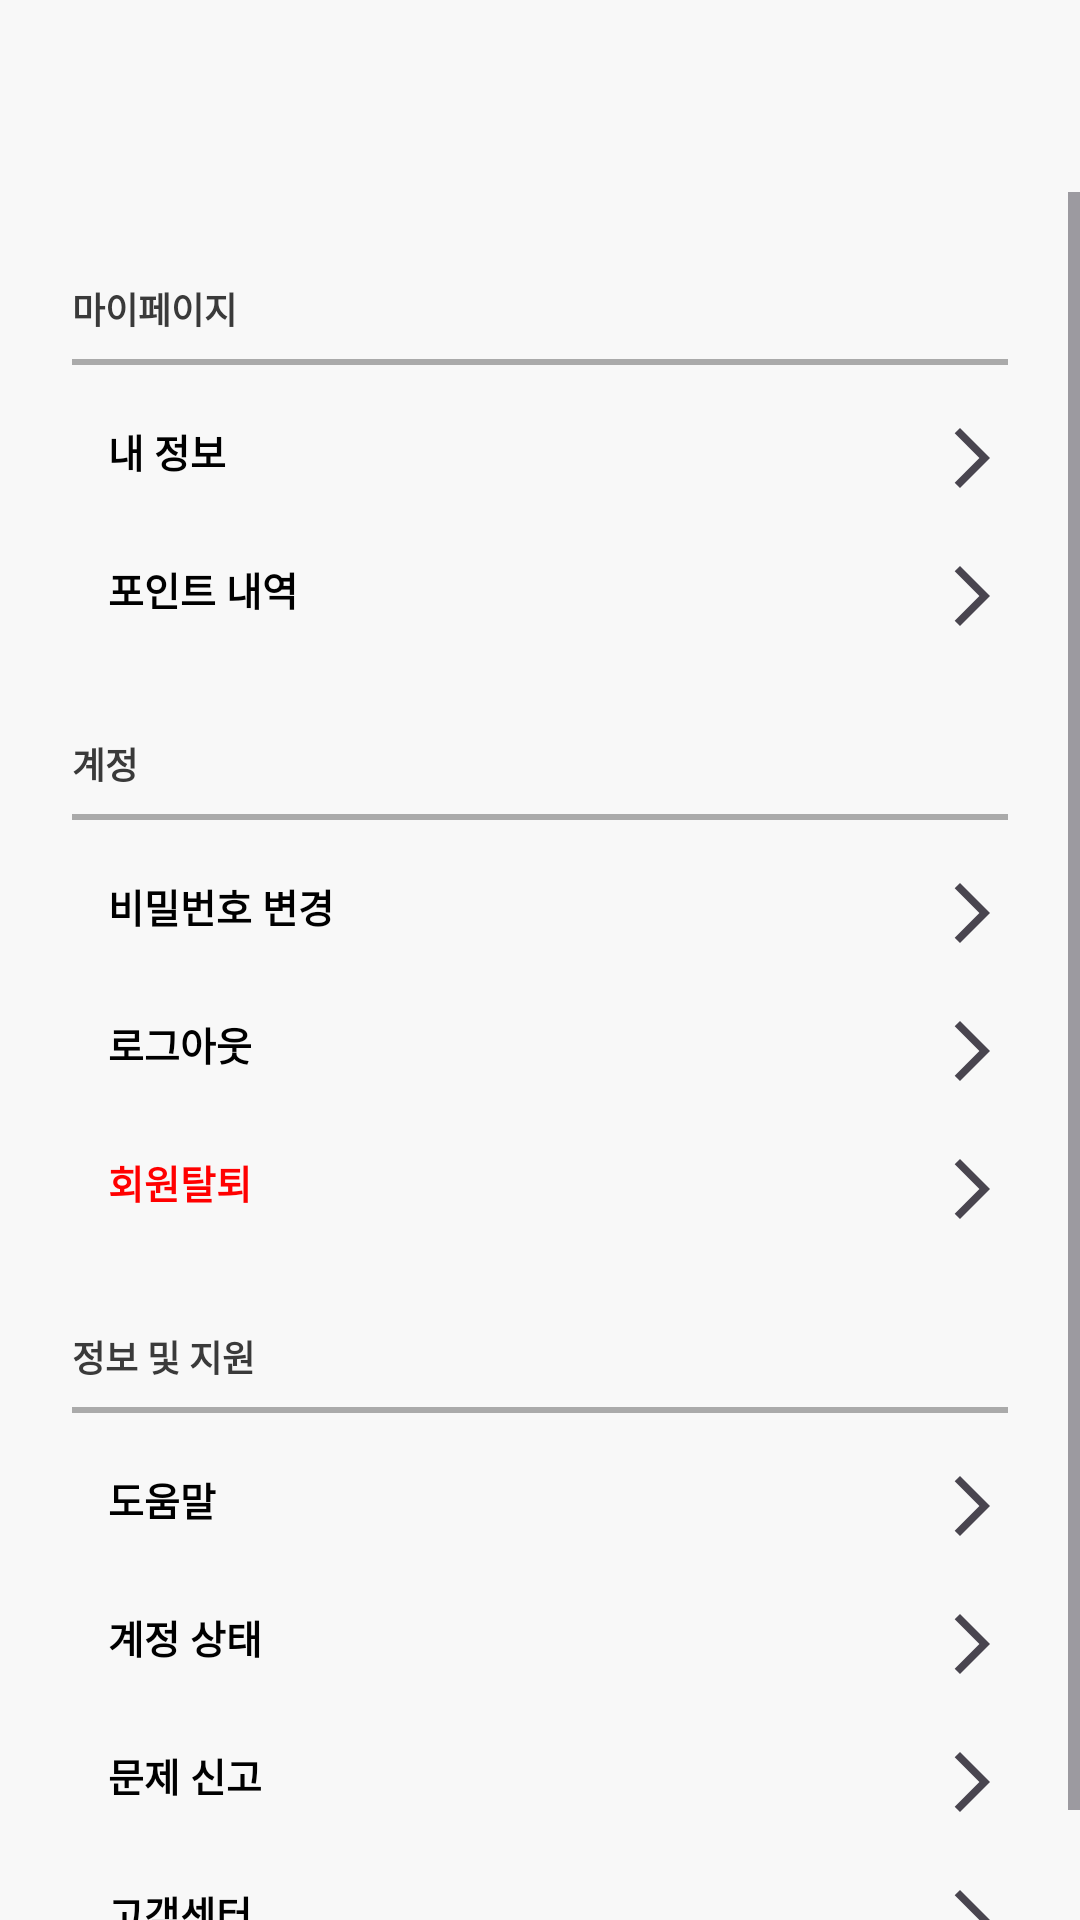

Android layout source for this screen:
<!-- AndroidManifest.xml: application theme Theme.Reframe -->
<!-- res/layout/fragment_profile_menu.xml -->
<?xml version="1.0" encoding="utf-8"?>
<LinearLayout xmlns:android="http://schemas.android.com/apk/res/android"
    xmlns:app="http://schemas.android.com/apk/res-auto"
    android:layout_width="match_parent"
    android:layout_height="match_parent"
    android:background="#F8F8F8"
    android:orientation="vertical">

    
    <RelativeLayout
        android:layout_width="match_parent"
        android:layout_height="?attr/actionBarSize"
        android:paddingStart="0dp"
        android:paddingEnd="16dp">

        <ImageView
            android:id="@+id/iv_logo"
            android:layout_width="wrap_content"
            android:layout_height="24dp"
            android:layout_alignParentStart="true"
            android:layout_centerVertical="true"
            android:layout_marginStart="-18dp"
            android:contentDescription="로고"
            android:src="@drawable/re_ceipt_logo" />

        <ImageView
            android:id="@+id/iv_payment"
            android:layout_width="24dp"
            android:layout_height="24dp"
            android:layout_alignParentEnd="true"
            android:layout_centerVertical="true"
            android:contentDescription="결제"
            android:src="@drawable/ic_payment"
            app:tint="@android:color/black" />
    </RelativeLayout>

    <ScrollView
        android:layout_width="match_parent"
        android:layout_height="0dp"
        android:layout_weight="1">

        <LinearLayout
            android:layout_width="match_parent"
            android:layout_height="wrap_content"
            android:orientation="vertical"
            android:paddingStart="24dp"
            android:paddingTop="30dp"
            android:paddingEnd="24dp"
            android:paddingBottom="16dp">

            
            <TextView
                android:layout_width="wrap_content"
                android:layout_height="wrap_content"
                android:layout_marginBottom="8dp"
                android:text="마이페이지"
                android:textColor="#3A3A3A"
                android:textSize="12sp"
                android:textStyle="bold" />

            <View
                android:layout_width="match_parent"
                android:layout_height="2dp"
                android:layout_marginBottom="8dp"
                android:background="#AAAAAA" />

            <TextView
                android:id="@+id/tv_my_info"
                style="@style/ProfileMenuItem"
                android:text="내 정보" />

            <TextView
                android:id="@+id/tv_point_history"
                style="@style/ProfileMenuItem"
                android:text="포인트 내역" />


            
            <TextView
                android:layout_width="wrap_content"
                android:layout_height="wrap_content"
                android:layout_marginTop="24dp"
                android:layout_marginBottom="8dp"
                android:text="계정"
                android:textColor="#3A3A3A"
                android:textSize="12sp"
                android:textStyle="bold" />

            <View
                android:layout_width="match_parent"
                android:layout_height="2dp"
                android:layout_marginBottom="8dp"
                android:background="#AAAAAA" />

            <TextView
                android:id="@+id/tv_password_change"
                style="@style/ProfileMenuItem"
                android:text="비밀번호 변경" />

            <TextView
                android:id="@+id/tv_logout"
                style="@style/ProfileMenuItem"
                android:text="로그아웃" />

            <TextView
                android:id="@+id/tv_withdrawal"
                style="@style/ProfileMenuItem"
                android:text="회원탈퇴"
                android:textColor="#FF0000" />

            
            <TextView
                android:layout_width="wrap_content"
                android:layout_height="wrap_content"
                android:layout_marginTop="24dp"
                android:layout_marginBottom="8dp"
                android:text="정보 및 지원"
                android:textColor="#3A3A3A"
                android:textSize="12sp"
                android:textStyle="bold" />

            <View
                android:layout_width="match_parent"
                android:layout_height="2dp"
                android:layout_marginBottom="8dp"
                android:background="#AAAAAA" />

            <TextView
                android:id="@+id/tv_help"
                style="@style/ProfileMenuItem"
                android:text="도움말" />

            <TextView
                android:id="@+id/tv_account_status"
                style="@style/ProfileMenuItem"
                android:text="계정 상태" />

            <TextView
                android:id="@+id/tv_report_problem"
                style="@style/ProfileMenuItem"
                android:text="문제 신고" />

            <TextView
                android:id="@+id/tv_customer_center"
                style="@style/ProfileMenuItem"
                android:text="고객센터" />

        </LinearLayout>
    </ScrollView>
</LinearLayout>
<!-- resources referenced by this layout -->
<resources>
  <style name="ProfileMenuItem">
          <item name="android:layout_width">match_parent</item>
          <item name="android:layout_height">wrap_content</item>
          <item name="android:paddingTop">11dp</item>
          <item name="android:paddingBottom">11dp</item>
          <item name="android:paddingStart">12dp</item>
          <item name="android:textSize">13sp</item>
          <item name="android:textStyle">bold</item>
          <item name="android:textColor">@android:color/black</item>
          <item name="android:drawableEnd">@drawable/ic_arrow_forward_ios</item> 
          <item name="android:drawablePadding">8dp</item>
          <item name="android:clickable">true</item>
          <item name="android:focusable">true</item>
          <item name="android:background">?attr/selectableItemBackground</item>
      </style>
  <style name="Theme.Reframe" parent="Base.Theme.Reframe" />
  <!-- drawable ic_arrow_forward_ios (drawable) -->
  <?xml version="1.0" encoding="utf-8"?>
  <vector xmlns:android="http://schemas.android.com/apk/res/android"
      android:width="24dp"
      android:height="24dp"
      android:viewportWidth="24"
      android:viewportHeight="24"
      android:tint="?attr/colorControlNormal">
      <path
          android:fillColor="@android:color/darker_gray"
          android:pathData="M6.23,20.23l1.77,1.77l10,-10l-10,-10l-1.77,1.77l8.23,8.23z"/>
  </vector>
  <style name="Base.Theme.Reframe" parent="Theme.Material3.DayNight.NoActionBar">
          
          
          <item name="colorPrimary">@color/colorPrimary</item>
          <item name="colorPrimaryDark">@color/colorPrimaryDark</item>
          <item name="colorAccent">@color/colorAccent</item>
      </style>
  <!-- not gathered from this repository: default colours our renderer supplied (Android Studio template values) -->
  <color name="colorPrimary">#FF6200EE</color>
  <color name="colorPrimaryDark">#FF3700B3</color>
  <color name="colorAccent">#FF03DAC5</color>
</resources>
